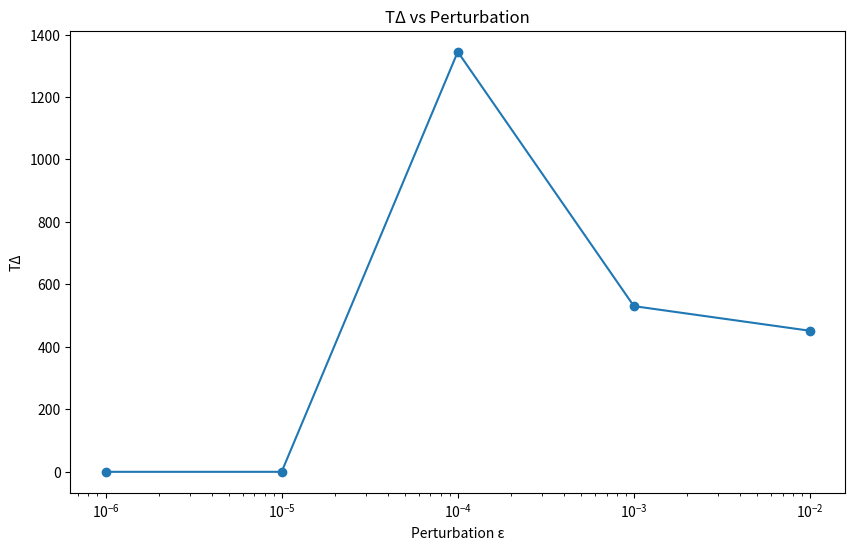
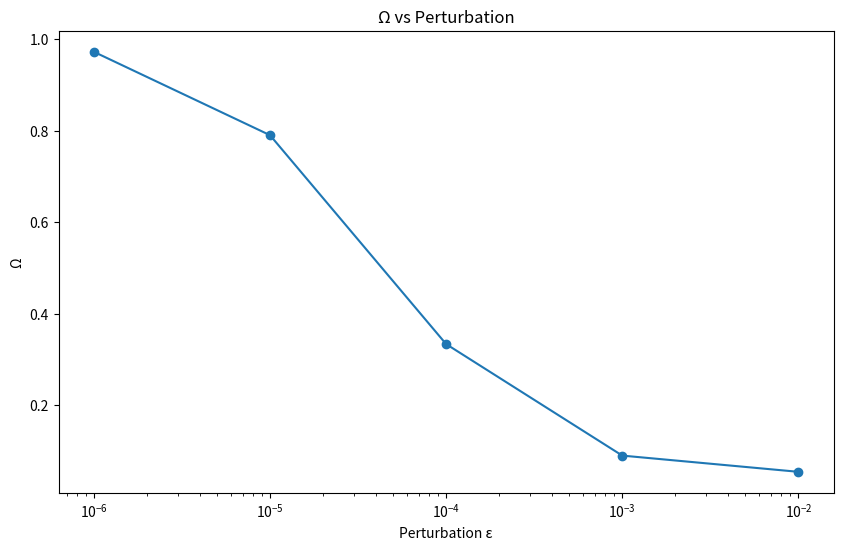
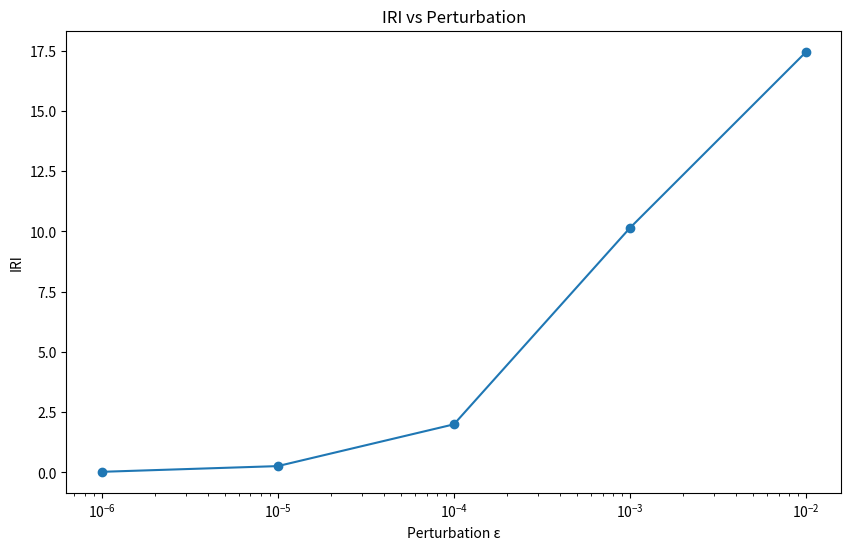
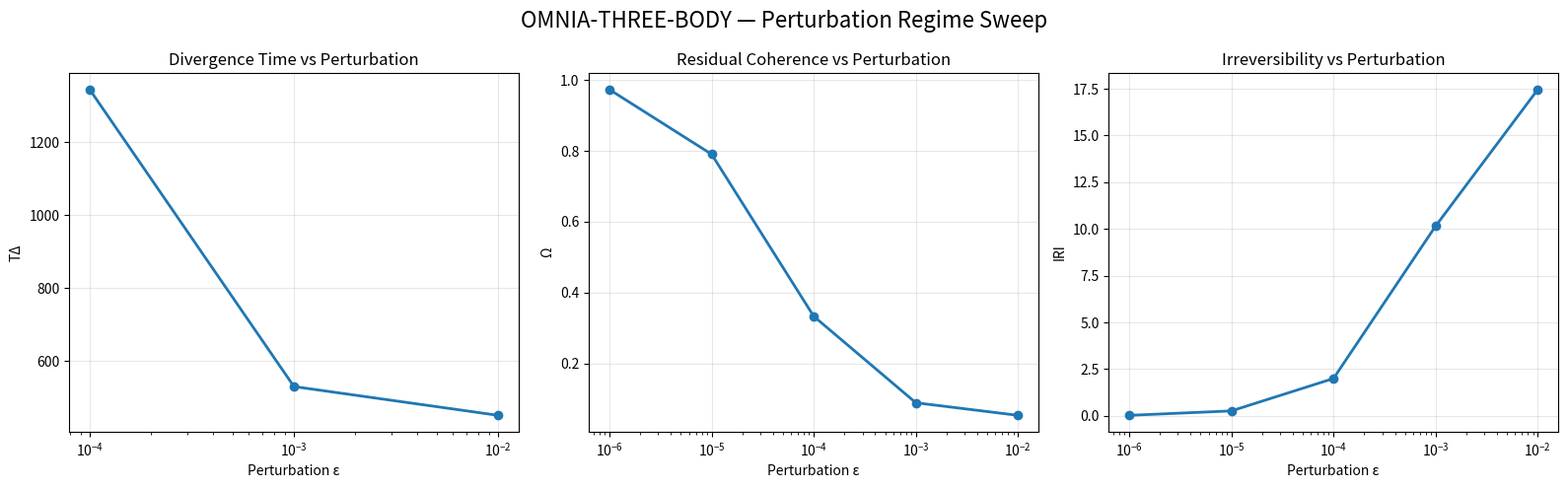

Python code for these plots, in order:
import os
import json
import numpy as np
import matplotlib.pyplot as plt


G = 1.0
DT = 0.005
STEPS = 4000

os.makedirs("results", exist_ok=True)


def acceleration(pos, masses):
    n = len(masses)
    acc = np.zeros_like(pos)

    for i in range(n):
        for j in range(n):
            if i == j:
                continue

            r = pos[j] - pos[i]
            dist = np.linalg.norm(r) + 1e-9

            acc[i] += G * masses[j] * r / dist**3

    return acc


def simulate(pos, vel, masses):
    traj = []

    pos = pos.copy()
    vel = vel.copy()

    for _ in range(STEPS):
        traj.append(pos.copy())

        acc = acceleration(pos, masses)

        vel += acc * DT
        pos += vel * DT

    return np.array(traj)


def structural_distance(a, b):
    return np.mean(np.linalg.norm(a - b, axis=2))


def omega_score(d):
    return 1.0 / (1.0 + d)


masses = np.array([1.0, 1.0, 1.0])

initial_pos = np.array([
    [-1.0, 0.0],
    [1.0, 0.0],
    [0.0, 0.5],
])

initial_vel = np.array([
    [0.0, -0.4],
    [0.0, 0.4],
    [0.5, 0.0],
])


perturbations = [
    1e-6,
    1e-5,
    1e-4,
    1e-3,
    1e-2,
]

threshold = 0.5

traj_ref = simulate(initial_pos, initial_vel, masses)

results = []

for eps in perturbations:

    perturbed_pos = initial_pos.copy()
    perturbed_pos[2, 0] += eps

    traj_pert = simulate(
        perturbed_pos,
        initial_vel,
        masses,
    )

    distances = []

    for t in range(STEPS):
        d = structural_distance(
            traj_ref[:t + 1],
            traj_pert[:t + 1],
        )
        distances.append(d)

    distances = np.array(distances)

    div_idx = np.argmax(distances > threshold)

    if distances[div_idx] <= threshold:
        div_idx = -1

    final_distance = distances[-1]
    omega = omega_score(final_distance)

    result = {
        "epsilon": eps,
        "T_delta": int(div_idx),
        "Omega": float(omega),
        "IRI": float(final_distance),
    }

    results.append(result)

    print(result)


with open(
    "results/perturbation_sweep.json",
    "w"
) as f:
    json.dump(results, f, indent=2)


eps_vals = [r["epsilon"] for r in results]
td_vals = [r["T_delta"] for r in results]
omega_vals = [r["Omega"] for r in results]
iri_vals = [r["IRI"] for r in results]


plt.figure(figsize=(10, 6))

plt.plot(
    eps_vals,
    td_vals,
    marker="o",
)

plt.xscale("log")

plt.title("TΔ vs Perturbation")
plt.xlabel("Perturbation ε")
plt.ylabel("TΔ")

plt.savefig(
    "results/tdelta_vs_perturbation.png",
    dpi=300,
    bbox_inches="tight",
)

plt.show()


plt.figure(figsize=(10, 6))

plt.plot(
    eps_vals,
    omega_vals,
    marker="o",
)

plt.xscale("log")

plt.title("Ω vs Perturbation")
plt.xlabel("Perturbation ε")
plt.ylabel("Ω")

plt.savefig(
    "results/omega_vs_perturbation.png",
    dpi=300,
    bbox_inches="tight",
)

plt.show()


plt.figure(figsize=(10, 6))

plt.plot(
    eps_vals,
    iri_vals,
    marker="o",
)

plt.xscale("log")

plt.title("IRI vs Perturbation")
plt.xlabel("Perturbation ε")
plt.ylabel("IRI")

plt.savefig(
    "results/iri_vs_perturbation.png",
    dpi=300,
    bbox_inches="tight",
)

plt.show()


fig = plt.figure(figsize=(16, 5))

td_plot = np.where(
    np.array(td_vals) < 0,
    np.nan,
    np.array(td_vals),
)

ax1 = fig.add_subplot(1, 3, 1)

ax1.plot(
    eps_vals,
    td_plot,
    marker="o",
    linewidth=2,
)

ax1.set_xscale("log")

ax1.set_title("Divergence Time vs Perturbation")
ax1.set_xlabel("Perturbation ε")
ax1.set_ylabel("TΔ")

ax1.grid(True, alpha=0.3)

ax2 = fig.add_subplot(1, 3, 2)

ax2.plot(
    eps_vals,
    omega_vals,
    marker="o",
    linewidth=2,
)

ax2.set_xscale("log")

ax2.set_title("Residual Coherence vs Perturbation")
ax2.set_xlabel("Perturbation ε")
ax2.set_ylabel("Ω")

ax2.grid(True, alpha=0.3)

ax3 = fig.add_subplot(1, 3, 3)

ax3.plot(
    eps_vals,
    iri_vals,
    marker="o",
    linewidth=2,
)

ax3.set_xscale("log")

ax3.set_title("Irreversibility vs Perturbation")
ax3.set_xlabel("Perturbation ε")
ax3.set_ylabel("IRI")

ax3.grid(True, alpha=0.3)

fig.suptitle(
    "OMNIA-THREE-BODY — Perturbation Regime Sweep",
    fontsize=16,
)

plt.tight_layout()

plt.savefig(
    "results/perturbation_sweep_dashboard.png",
    dpi=300,
    bbox_inches="tight",
)

plt.show()


print("\nSaved:")
print("results/perturbation_sweep.json")
print("results/tdelta_vs_perturbation.png")
print("results/omega_vs_perturbation.png")
print("results/iri_vs_perturbation.png")
print("results/perturbation_sweep_dashboard.png")
